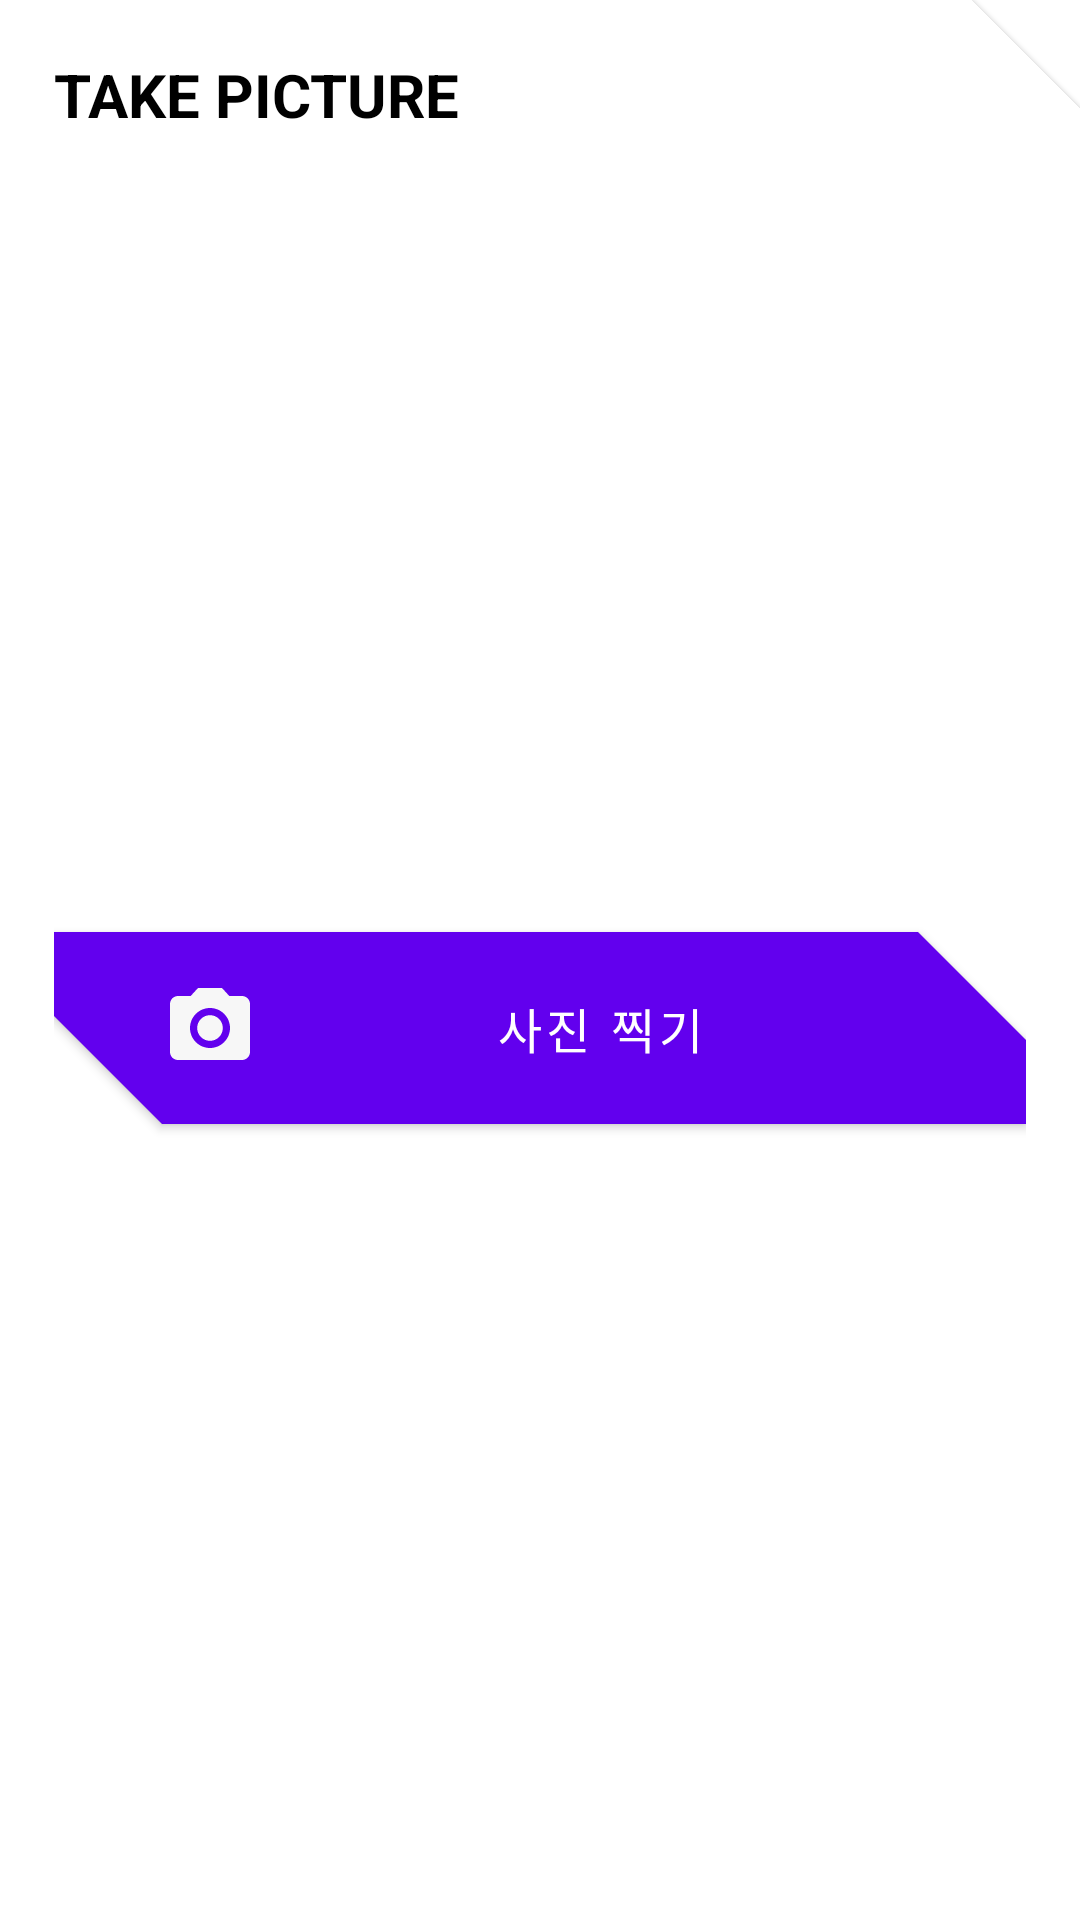

Reconstruct the res/layout file that produces this screen, plus the resources it refers to.
<!-- AndroidManifest.xml: application theme AppTheme -->
<!-- res/layout/dialog_take_picture.xml -->
<?xml version="1.0" encoding="utf-8"?>
<layout xmlns:android="http://schemas.android.com/apk/res/android"
    xmlns:app="http://schemas.android.com/apk/res-auto">

    <com.google.android.material.circularreveal.cardview.CircularRevealCardView
        android:layout_width="match_parent"
        android:layout_height="wrap_content"
        app:cardBackgroundColor="@android:color/white"
        app:shapeAppearance="@style/SelectContainerStyle">

        <androidx.constraintlayout.widget.ConstraintLayout
            android:layout_width="match_parent"
            android:layout_height="match_parent">

            <TextView
                android:id="@+id/tv_dialog_selection_title"
                android:layout_width="wrap_content"
                android:layout_height="wrap_content"
                android:gravity="center_vertical"
                android:text="TAKE PICTURE"
                android:textColor="@android:color/primary_text_light"
                android:textSize="@dimen/material_text_headline2"
                android:textStyle="bold"
                app:layout_constraintLeft_toLeftOf="parent"
                app:layout_constraintTop_toTopOf="parent" />


            <com.google.android.material.button.MaterialButton
                android:id="@+id/btn_take_picture"
                android:layout_width="match_parent"
                android:layout_height="wrap_content"
                android:drawableLeft="@drawable/ic_baseline_photo_camera_24"
                android:textSize="@dimen/material_text_subhead"
                android:text="사진 찍기"
                android:paddingTop="16dp"
                android:paddingBottom="16dp"
                android:paddingLeft="36dp"
                android:paddingRight="36dp"
                android:layout_marginTop="18dp"
                app:layout_constraintBottom_toBottomOf="parent"
                app:layout_constraintTop_toBottomOf="@id/tv_dialog_selection_title"
                app:shapeAppearance="@style/TakePictureContainerStyle" />
        </androidx.constraintlayout.widget.ConstraintLayout>
    </com.google.android.material.circularreveal.cardview.CircularRevealCardView>
</layout>
<!-- resources referenced by this layout -->
<resources>
  <dimen name="material_text_headline2">20sp</dimen>
  <dimen name="material_text_subhead">16sp</dimen>
  <!-- drawable ic_baseline_photo_camera_24 (drawable) -->
  <vector android:height="32dp" android:tint="#F7F7F7"
      android:viewportHeight="24" android:viewportWidth="24"
      android:width="32dp" xmlns:android="http://schemas.android.com/apk/res/android">
      <path android:fillColor="@android:color/white" android:pathData="M12,12m-3.2,0a3.2,3.2 0,1 1,6.4 0a3.2,3.2 0,1 1,-6.4 0"/>
      <path android:fillColor="@android:color/white" android:pathData="M9,2L7.17,4L4,4c-1.1,0 -2,0.9 -2,2v12c0,1.1 0.9,2 2,2h16c1.1,0 2,-0.9 2,-2L22,6c0,-1.1 -0.9,-2 -2,-2h-3.17L15,2L9,2zM12,17c-2.76,0 -5,-2.24 -5,-5s2.24,-5 5,-5 5,2.24 5,5 -2.24,5 -5,5z"/>
  </vector>
  <style name="SelectContainerStyle" parent="ShapeAppearance.Shrine.LargeComponent">
          <item name="cornerSizeTopLeft">0dp</item>
          <item name="cornerSizeBottomRight">0dp</item>
          <item name="cornerSizeBottomLeft">0dp</item>
      </style>
  <style name="TakePictureContainerStyle" parent="ShapeAppearance.Shrine.LargeComponent">
          <item name="cornerSizeTopLeft">0dp</item>
          <item name="cornerSizeBottomRight">0dp</item>
      </style>
  <style name="AppTheme" parent="Theme.MaterialComponents.Light.NoActionBar">
          
          <item name="colorPrimary">@color/colorPrimary</item>
          <item name="colorPrimaryDark">@color/colorPrimaryDark</item>
          <item name="colorAccent">@color/colorAccent</item>
      </style>
  <style name="ShapeAppearance.Shrine.LargeComponent" parent="ShapeAppearance.MaterialComponents.LargeComponent">
          <item name="cornerFamily">cut</item>
          <item name="cornerSize">36dp</item>
      </style>
  <color name="colorPrimary">#6200EE</color>
  <color name="colorPrimaryDark">#2A2E43</color>
  <color name="colorAccent">#FFB902</color>
</resources>
